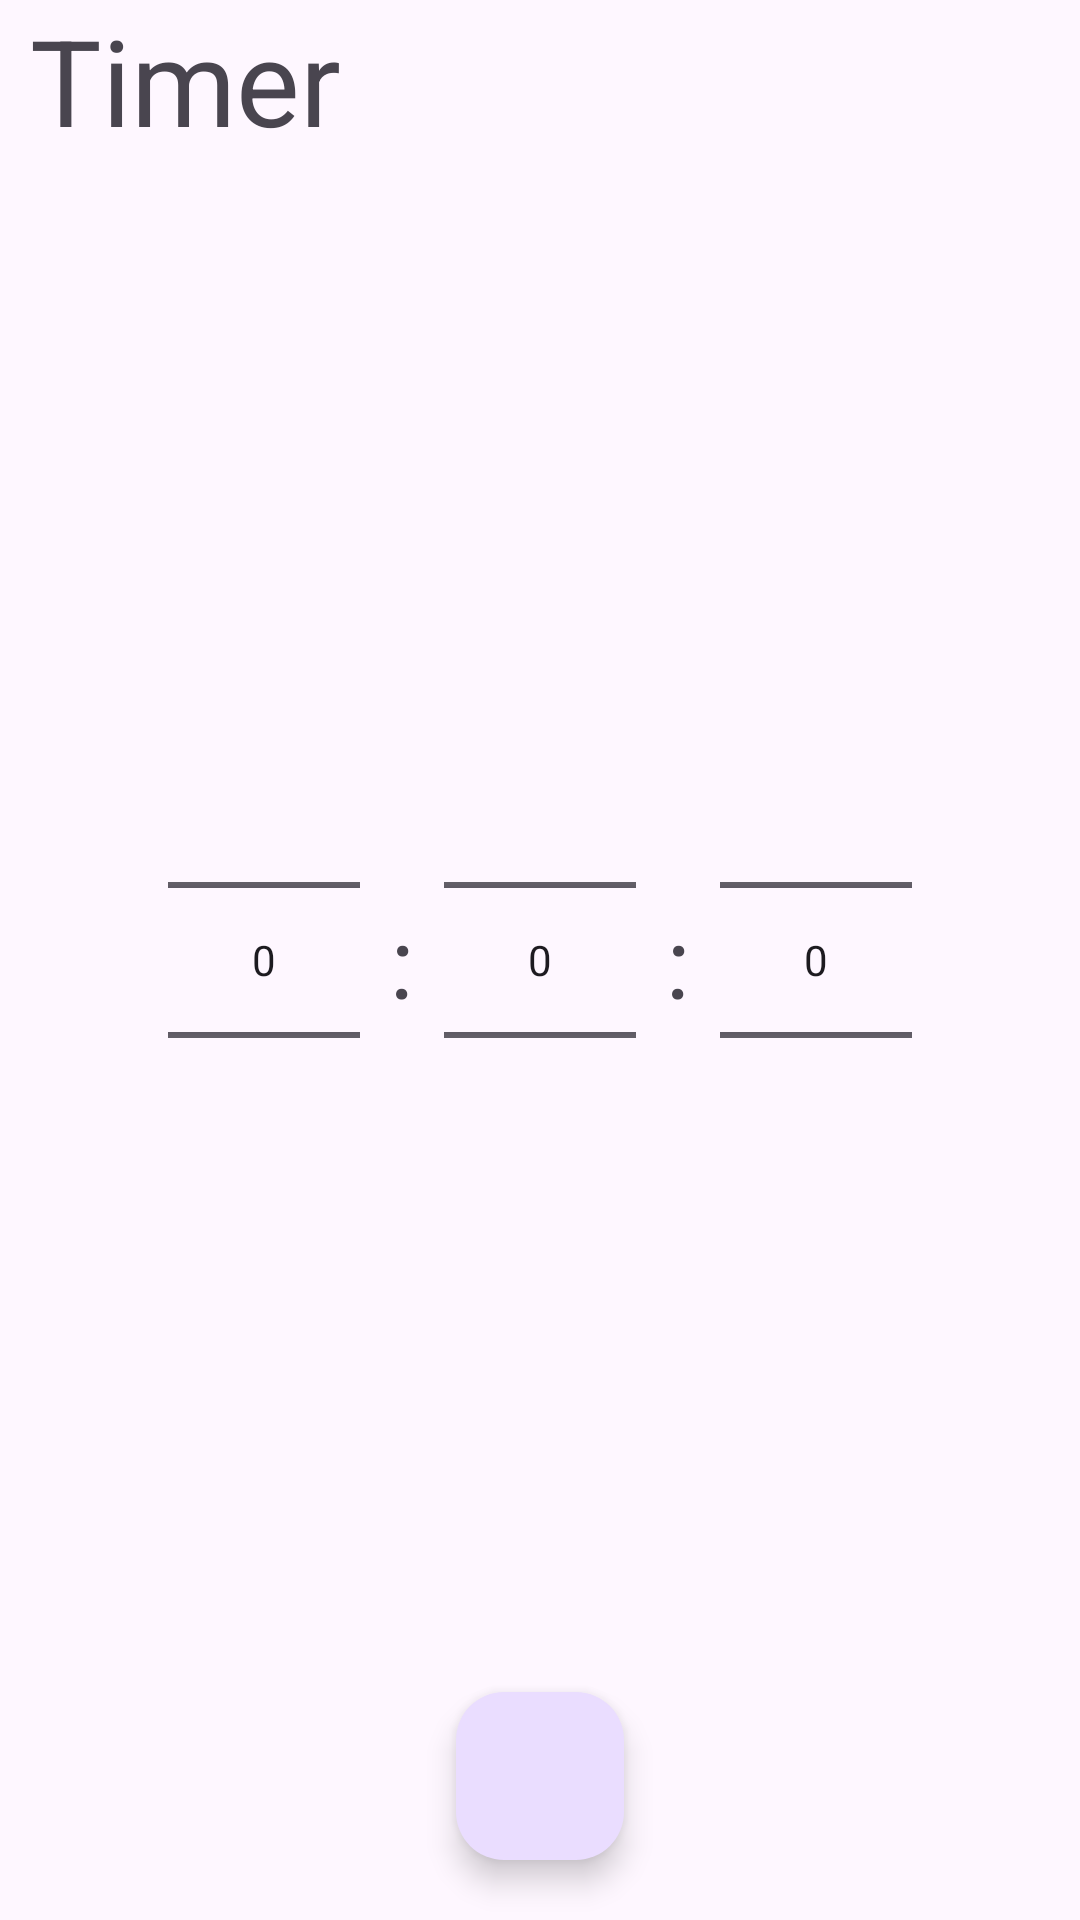

This screen was rendered from an Android layout file. Write that file and the resources it references.
<!-- AndroidManifest.xml: application theme Theme.Alarm15 -->
<!-- res/layout/fragment_timer.xml -->
<?xml version="1.0" encoding="utf-8"?>
<RelativeLayout xmlns:android="http://schemas.android.com/apk/res/android"
    xmlns:tools="http://schemas.android.com/tools"
    android:layout_width="match_parent"
    android:layout_height="match_parent"
    xmlns:app="http://schemas.android.com/apk/res-auto"
    tools:context=".ui.TimerFragment">

    <TextView
        android:id="@+id/title_timer"
        android:layout_width="match_parent"
        android:layout_height="wrap_content"
        android:text="@string/title_timer_fragment"
        android:textSize="40sp"
        android:layout_marginStart="10dp"/>

    <LinearLayout
        android:layout_width="wrap_content"
        android:layout_height="wrap_content"
        android:layout_centerHorizontal="true"
        android:layout_centerVertical="true">
        <NumberPicker
            android:id="@+id/pickerHour"
            android:layout_width="0dp"
            android:layout_height="wrap_content"
            android:layout_weight="1"/>
        <TextView
            android:layout_width="wrap_content"
            android:layout_height="wrap_content"
            android:layout_gravity="center"
            android:layout_marginHorizontal="10dp"
            android:textSize="100px"
            android:text=":"/>
        <NumberPicker
            android:id="@+id/pickerMinute"
            android:layout_width="0dp"
            android:layout_height="wrap_content"
            android:layout_weight="1"/>
        <TextView
            android:layout_width="wrap_content"
            android:layout_height="wrap_content"
            android:layout_gravity="center"
            android:layout_marginHorizontal="10dp"
            android:textSize="100px"
            android:text=":"/>
        <NumberPicker
            android:id="@+id/pickerSeconds"
            android:layout_width="0dp"
            android:layout_height="wrap_content"
            android:layout_weight="1"/>
    </LinearLayout>

    <com.google.android.material.floatingactionbutton.FloatingActionButton
        android:id="@+id/btnStartStop"
        android:layout_width="wrap_content"
        android:layout_height="wrap_content"
        android:layout_alignParentBottom="true"
        android:layout_centerHorizontal="true"
        android:layout_marginBottom="20dp"
        android:layout_marginHorizontal="10dp"
        android:src="@drawable/icon_play_arrow"/>
    <com.google.android.material.floatingactionbutton.FloatingActionButton
        android:id="@+id/btnReset"
        android:layout_width="wrap_content"
        android:layout_height="wrap_content"
        android:layout_alignParentBottom="true"
        android:layout_marginBottom="20dp"
        android:layout_toEndOf="@id/btnStartStop"
        android:src="@drawable/icon_reset"
        android:visibility="gone"/>

    <androidx.constraintlayout.widget.ConstraintLayout
        android:layout_width="wrap_content"
        android:layout_height="wrap_content"
        android:layout_below="@id/title_timer"
        android:layout_marginTop="200dp"
        android:layout_marginHorizontal="20dp"
        android:layout_centerHorizontal="true"
        android:visibility="gone">
        <com.google.android.material.textview.MaterialTextView
            android:layout_width="wrap_content"
            android:layout_height="wrap_content"
            android:text="Hours"
            app:layout_constraintTop_toTopOf="parent"
            app:layout_constraintBottom_toTopOf="@id/hoursLayout"
            app:layout_constraintStart_toStartOf="@id/hoursLayout"
            app:layout_constraintEnd_toEndOf="@id/hoursLayout"/>
        <com.google.android.material.textfield.TextInputLayout
            android:id="@+id/hoursLayout"
            android:layout_width="wrap_content"
            android:layout_height="wrap_content"
            android:layout_marginHorizontal="15dp"
            app:layout_constraintStart_toStartOf="parent"
            app:layout_constraintBottom_toBottomOf="parent">
            <com.google.android.material.textfield.TextInputEditText
                android:layout_width="wrap_content"
                android:layout_height="wrap_content"/>
        </com.google.android.material.textfield.TextInputLayout>
        <com.google.android.material.textview.MaterialTextView
            android:layout_width="wrap_content"
            android:layout_height="wrap_content"
            android:text="Minutes"
            app:layout_constraintTop_toTopOf="parent"
            app:layout_constraintStart_toStartOf="@id/minutesLayout"
            app:layout_constraintEnd_toEndOf="@id/minutesLayout"/>
        <com.google.android.material.textfield.TextInputLayout
            android:id="@+id/minutesLayout"
            android:layout_width="wrap_content"
            android:layout_height="wrap_content"
            android:layout_marginHorizontal="15dp"
            app:layout_constraintStart_toEndOf="@id/hoursLayout"
            app:layout_constraintBottom_toBottomOf="parent">
            <com.google.android.material.textfield.TextInputEditText
                android:layout_width="wrap_content"
                android:layout_height="wrap_content"/>
        </com.google.android.material.textfield.TextInputLayout>
        <com.google.android.material.textview.MaterialTextView
            android:layout_width="wrap_content"
            android:layout_height="wrap_content"
            android:text="Seconds"
            app:layout_constraintTop_toTopOf="parent"
            app:layout_constraintStart_toStartOf="@id/secondsLayout"
            app:layout_constraintEnd_toEndOf="@id/secondsLayout"/>
        <com.google.android.material.textfield.TextInputLayout
            android:id="@+id/secondsLayout"
            android:layout_width="wrap_content"
            android:layout_height="wrap_content"
            android:layout_marginHorizontal="15dp"
            app:layout_constraintStart_toEndOf="@id/minutesLayout"
            app:layout_constraintBottom_toBottomOf="parent">
            <com.google.android.material.textfield.TextInputEditText
                android:layout_width="wrap_content"
                android:layout_height="wrap_content"/>
        </com.google.android.material.textfield.TextInputLayout>
    </androidx.constraintlayout.widget.ConstraintLayout>

    <androidx.recyclerview.widget.RecyclerView
        android:layout_below="@id/title_timer"
        android:id="@+id/recHours"
        android:layout_width="100dp"
        android:layout_height="180dp"
        android:visibility="gone"/>
</RelativeLayout>
<!-- resources referenced by this layout -->
<resources>
  <string name="title_timer_fragment">Timer</string>
  <style name="Theme.Alarm15" parent="Base.Theme.Alarm15" />
  <style name="Base.Theme.Alarm15" parent="Theme.Material3.DayNight.NoActionBar">
          
          
      </style>
</resources>
